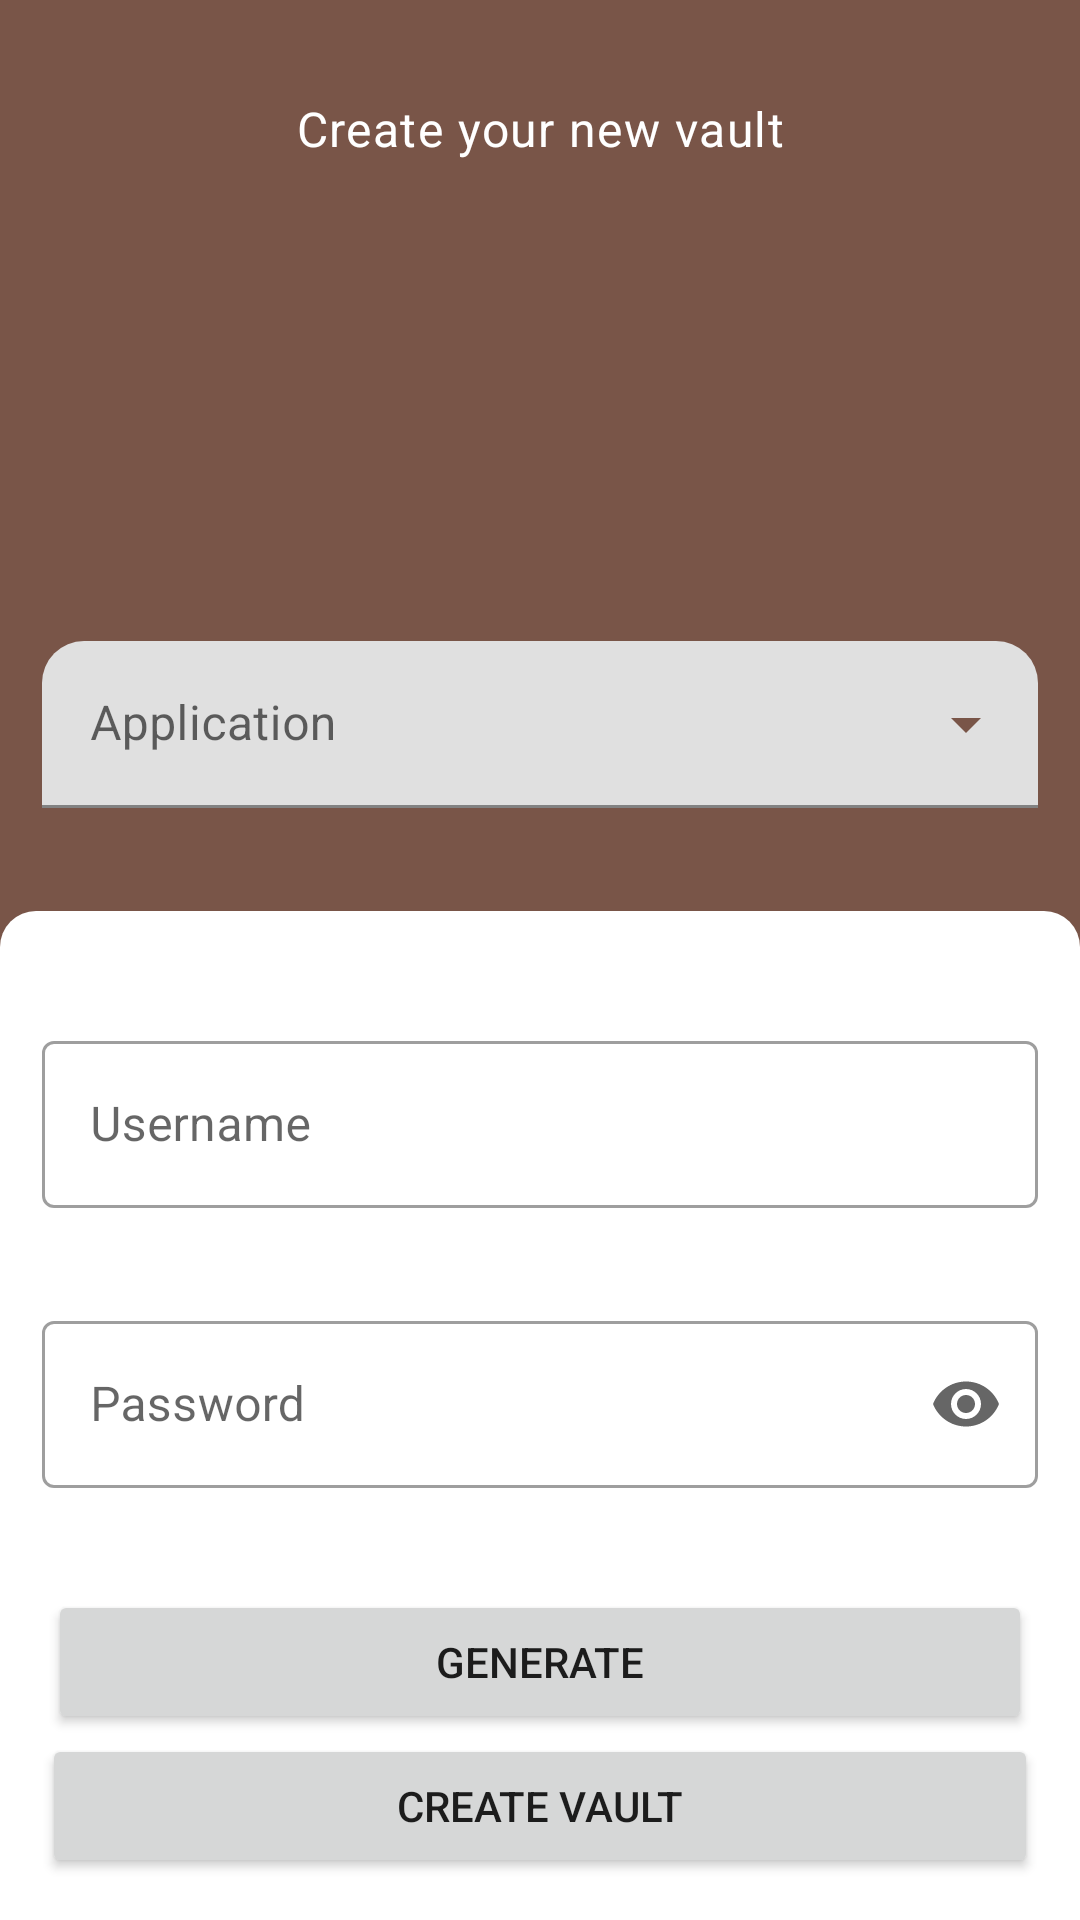

This screen was rendered from an Android layout file. Write that file and the resources it references.
<!-- AndroidManifest.xml: application theme Theme.UnwiredVault -->
<!-- res/layout/add_layout.xml -->
<?xml version="1.0" encoding="utf-8"?>
<LinearLayout xmlns:android="http://schemas.android.com/apk/res/android"
    xmlns:app="http://schemas.android.com/apk/res-auto"
    android:layout_width="match_parent"
    android:layout_height="match_parent"
    android:background="@color/brown_500"
    android:orientation="vertical">


    <TextView
        android:layout_width="match_parent"
        android:layout_height="wrap_content"
        android:layout_marginTop="32dp"
        android:text="@string/create_your_new_vault"
        android:textAlignment="center"
        android:textAppearance="@style/TextAppearance.MaterialComponents.Body1"
        android:textColor="@color/white" />

    <ImageView
        android:id="@+id/add_logo"
        android:layout_width="74dp"
        android:layout_height="74dp"
        android:src="@drawable/ic_baseline_account_circle_24"
        android:layout_gravity="center"
        android:layout_marginVertical="28dp" />

    <com.google.android.material.textfield.TextInputLayout
        android:id="@+id/add_layout_dropdown"
        style="@style/Widget.MaterialComponents.TextInputLayout.FilledBox.ExposedDropdownMenu"
        android:layout_width="match_parent"
        android:layout_height="wrap_content"
        android:layout_marginHorizontal="14dp"
        android:layout_marginTop="30dp"
        android:layout_marginBottom="14dp"
        android:hint="@string/application"
        app:boxCornerRadiusTopEnd="14dp"
        app:boxCornerRadiusTopStart="14dp"
        app:boxStrokeColor="@color/orange_200"
        app:errorTextColor="@color/orange_700"
        app:boxStrokeErrorColor="@color/orange_700"
        app:endIconTint="@color/brown_500"
        app:errorEnabled="true">

        <AutoCompleteTextView
            android:id="@+id/add_dropdown"
            android:layout_width="match_parent"
            android:layout_height="wrap_content"
            android:inputType="none" />
    </com.google.android.material.textfield.TextInputLayout>

    <LinearLayout
        android:layout_width="match_parent"
        android:layout_height="0dp"
        android:layout_weight="1"
        android:background="@drawable/layout_bg"
        android:orientation="vertical">

        <com.google.android.material.textfield.TextInputLayout
            android:id="@+id/add_layout_id"
            style="@style/Widget.MaterialComponents.TextInputLayout.OutlinedBox"
            android:layout_width="match_parent"
            android:layout_height="wrap_content"
            android:layout_marginHorizontal="14dp"
            android:layout_marginTop="38dp"
            android:hint="@string/label_id"
            app:endIconMode="clear_text"
            app:errorEnabled="true">

            <com.google.android.material.textfield.TextInputEditText
                android:id="@+id/add_id"
                android:layout_width="match_parent"
                android:layout_height="wrap_content" />
        </com.google.android.material.textfield.TextInputLayout>

        <com.google.android.material.textfield.TextInputLayout
            android:id="@+id/add_layout_pswd"
            style="@style/Widget.MaterialComponents.TextInputLayout.OutlinedBox"
            android:layout_width="match_parent"
            android:layout_height="wrap_content"
            android:layout_marginHorizontal="14dp"
            android:layout_marginTop="12dp"
            android:hint="@string/label_pswd"
            app:endIconMode="password_toggle"
            app:errorEnabled="true">

            <com.google.android.material.textfield.TextInputEditText
                android:id="@+id/add_pswd"
                android:layout_width="match_parent"
                android:layout_height="wrap_content"
                android:inputType="textPassword" />
        </com.google.android.material.textfield.TextInputLayout>

        <TextView
            android:layout_width="match_parent"
            android:layout_height="0dp"
            android:layout_weight="1" />

        <Button
            android:id="@+id/add_gen_btn"
            android:layout_width="match_parent"
            android:layout_height="wrap_content"
            android:layout_marginHorizontal="16dp"
            android:text="@string/generate"
            app:cornerRadius="12dp" />

        <Button
            android:id="@+id/create_vault"
            android:layout_width="match_parent"
            android:layout_height="wrap_content"
            android:layout_marginHorizontal="14dp"
            android:layout_marginBottom="14dp"
            android:text="@string/create_vault"
            app:cornerRadius="12dp" />

    </LinearLayout>

</LinearLayout>
<!-- resources referenced by this layout -->
<resources>
  <color name="brown_500">#FF795548</color>
  <color name="orange_200">#FFFFAB40</color>
  <color name="orange_700">#FFCA9B52</color>
  <color name="white">#FFFFFFFF</color>
  <!-- drawable layout_bg (drawable) -->
  <?xml version="1.0" encoding="utf-8"?>
  <shape xmlns:android="http://schemas.android.com/apk/res/android">
      <solid android:color="#FFFFFF"/>
      <corners android:topLeftRadius="12dp" android:topRightRadius="12dp"/>
      <padding android:left="0dp" android:top="0dp" android:right="0dp" android:bottom="0dp" />
  </shape>
  <string name="application">Application</string>
  <string name="create_vault">Create vault</string>
  <string name="create_your_new_vault">Create your new vault</string>
  <string name="generate">Generate</string>
  <string name="label_id">Username</string>
  <string name="label_pswd">Password</string>
  <style name="Theme.UnwiredVault" parent="Theme.MaterialComponents.DayNight.DarkActionBar">
          
          <item name="colorPrimary">@color/brown_500</item>
          <item name="colorPrimaryVariant">@color/brown_700</item>
          <item name="colorOnPrimary">@color/white</item>
          
          <item name="colorSecondary">@color/orange_200</item>
          <item name="colorSecondaryVariant">@color/orange_700</item>
          <item name="colorOnSecondary">@color/black</item>
          
          <item name="android:statusBarColor" tools:targetApi="l">?attr/colorPrimaryVariant</item>
          
      </style>
  <color name="brown_700">#FF4B2C20</color>
  <color name="black">#FF000000</color>
</resources>
